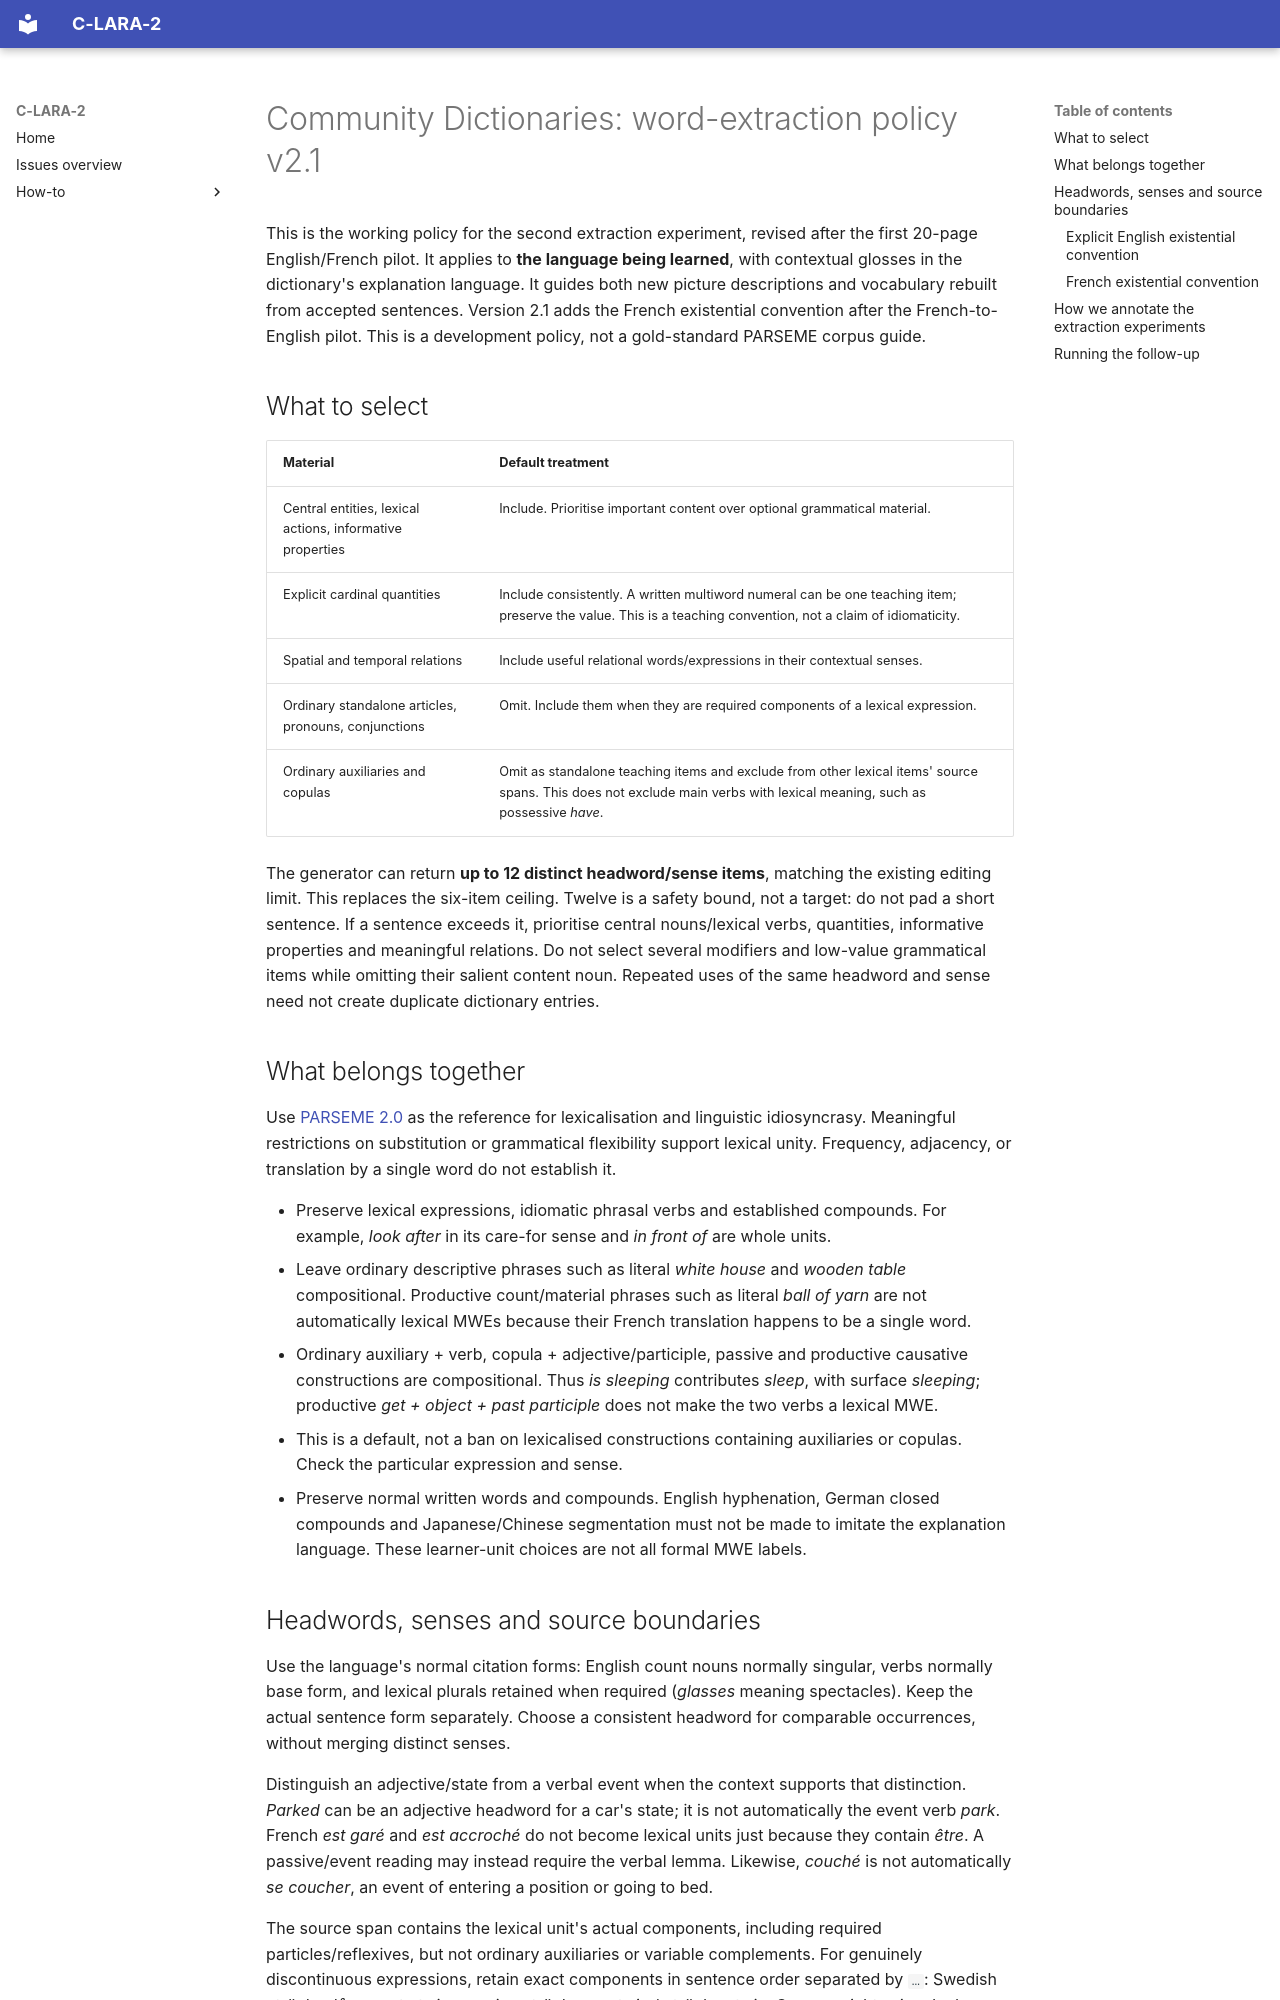

repository: mannyrayner/C-LARA-2 · page: howto/community-word-extraction-policy/index.html · generator: mkdocs

# Community Dictionaries: word-extraction policy v2.1

This is the working policy for the second extraction experiment, revised after
the first 20-page English/French pilot. It applies to **the language being
learned**, with contextual glosses in the dictionary's explanation language.
It guides both new picture descriptions and vocabulary rebuilt from accepted
sentences. Version 2.1 adds the French existential convention after the
French-to-English pilot. This is a development policy, not a gold-standard
PARSEME corpus guide.

## What to select

| Material | Default treatment |
| --- | --- |
| Central entities, lexical actions, informative properties | Include. Prioritise important content over optional grammatical material. |
| Explicit cardinal quantities | Include consistently. A written multiword numeral can be one teaching item; preserve the value. This is a teaching convention, not a claim of idiomaticity. |
| Spatial and temporal relations | Include useful relational words/expressions in their contextual senses. |
| Ordinary standalone articles, pronouns, conjunctions | Omit. Include them when they are required components of a lexical expression. |
| Ordinary auxiliaries and copulas | Omit as standalone teaching items and exclude from other lexical items' source spans. This does not exclude main verbs with lexical meaning, such as possessive *have*. |

The generator can return **up to 12 distinct headword/sense items**, matching the
existing editing limit. This replaces the six-item ceiling. Twelve is a safety
bound, not a target: do not pad a short sentence. If a sentence exceeds it,
prioritise central nouns/lexical verbs, quantities, informative properties and
meaningful relations. Do not select several modifiers and low-value grammatical
items while omitting their salient content noun. Repeated uses of the same
headword and sense need not create duplicate dictionary entries.

## What belongs together

Use [PARSEME 2.0](https://parsemefr.lis-lab.fr/parseme-st-guidelines/2.0/index.php?page=home) as the
reference for lexicalisation and linguistic idiosyncrasy. Meaningful restrictions
on substitution or grammatical flexibility support lexical unity. Frequency,
adjacency, or translation by a single word do not establish it.

- Preserve lexical expressions, idiomatic phrasal verbs and established compounds.
  For example, *look after* in its care-for sense and *in front of* are whole units.
- Leave ordinary descriptive phrases such as literal *white house* and *wooden
  table* compositional. Productive count/material phrases such as literal *ball
  of yarn* are not automatically lexical MWEs because their French translation
  happens to be a single word.
- Ordinary auxiliary + verb, copula + adjective/participle, passive and productive
  causative constructions are compositional. Thus *is sleeping* contributes
  *sleep*, with surface *sleeping*; productive *get + object + past participle*
  does not make the two verbs a lexical MWE.
- This is a default, not a ban on lexicalised constructions containing auxiliaries
  or copulas. Check the particular expression and sense.
- Preserve normal written words and compounds. English hyphenation, German closed
  compounds and Japanese/Chinese segmentation must not be made to imitate the
  explanation language. These learner-unit choices are not all formal MWE labels.
